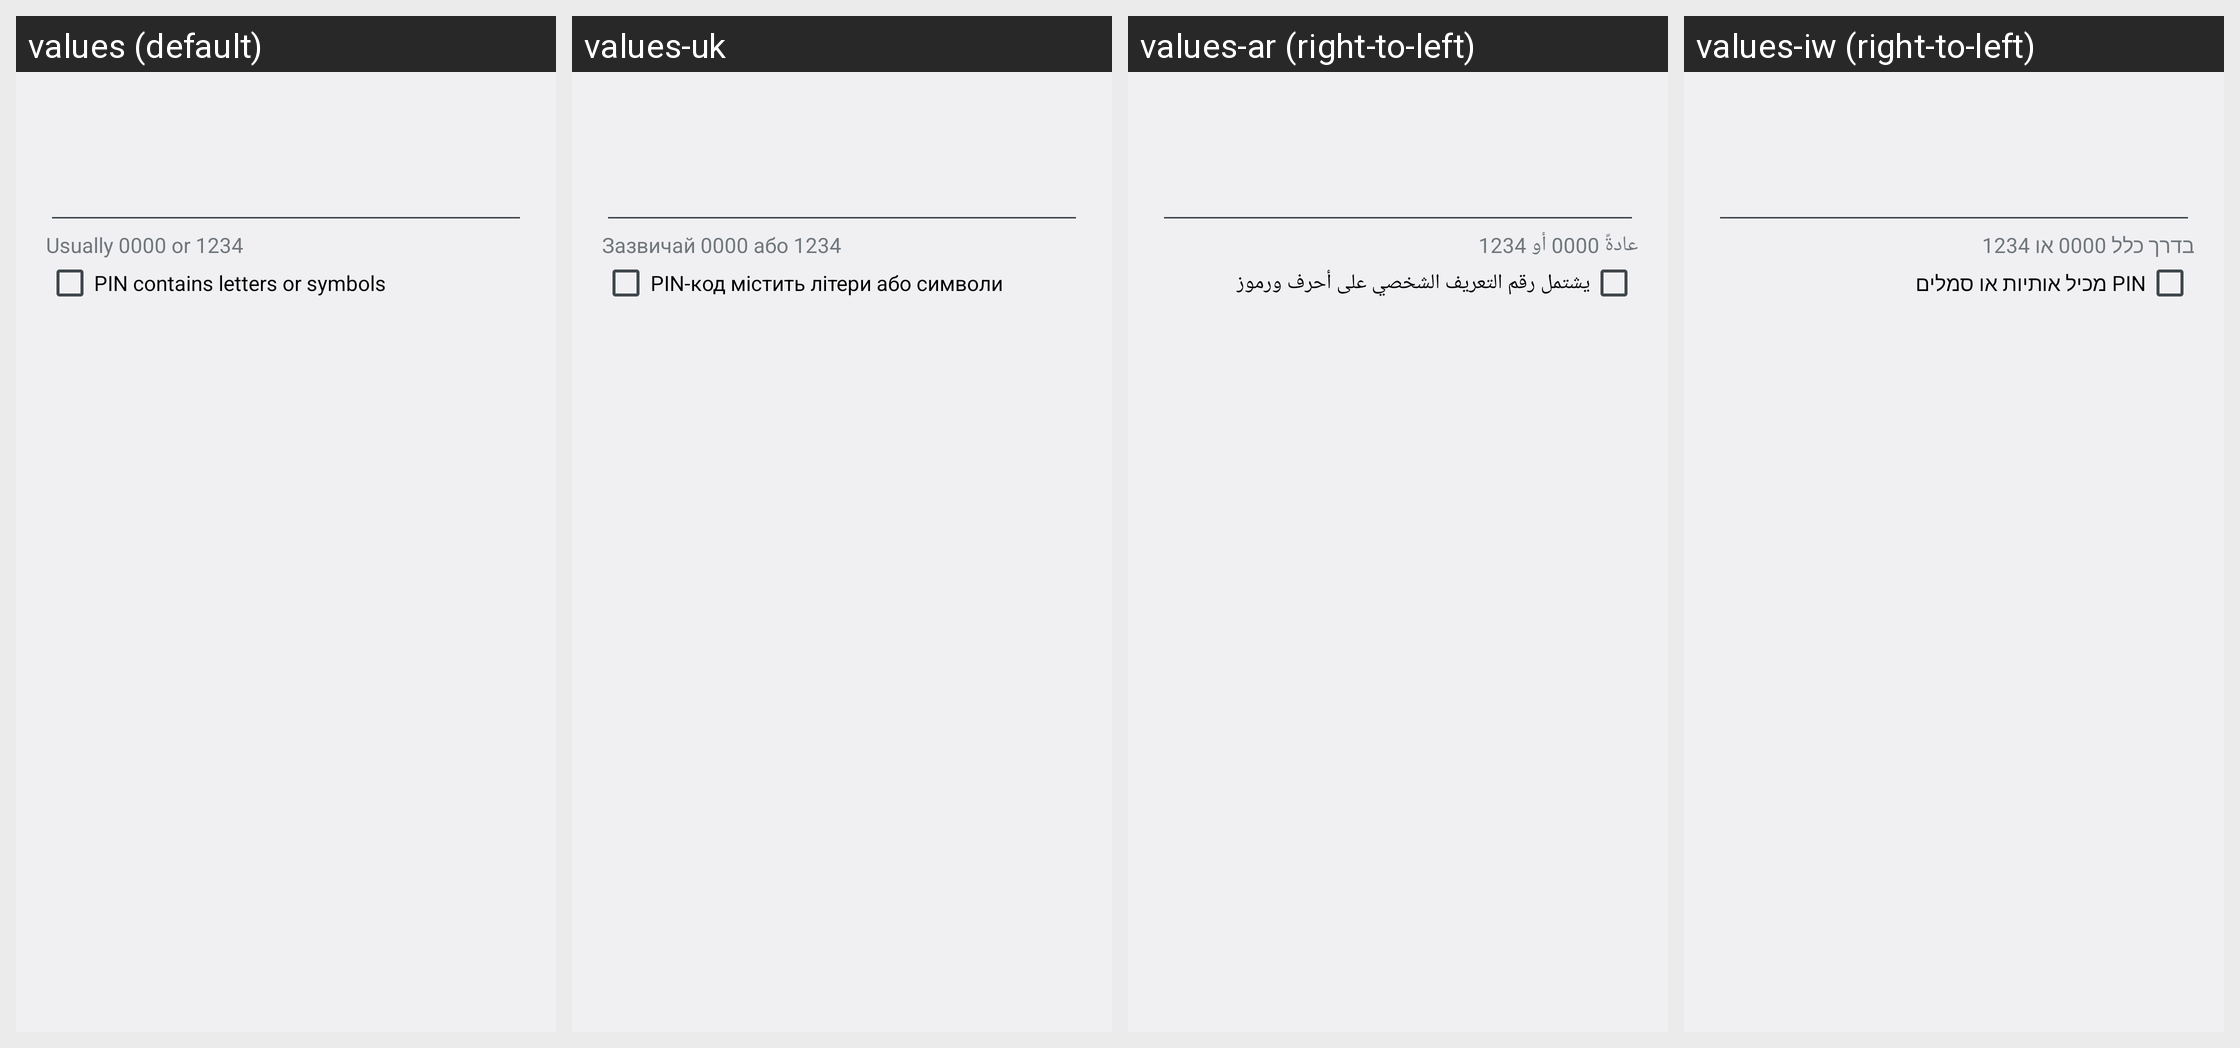

The Android screen above is rendered under several locales of the same app. Produce the string resources it draws, with the default and per-locale values.
Android screen res/layout/bluetooth_pin_entry.xml rendered under 4 locales, left to right: values (default), values-uk, values-ar (right-to-left), values-iw (right-to-left). Device: Nexus 5 (rendered at 1080×1920; each locale shown at half size, 540×960, under a caption strip naming it); theme Theme.Holo.
Other locales in the repository, not shown: values-af, values-am, values-bs, values-ca, values-cs, values-da, values-de, values-en, values-en-rCA, values-en-rGB, values-es, values-es-rES, values-es-rUS, values-et, values-eu, values-fa, values-fi, values-fr, values-fr-rCA, values-gl, values-hr, values-hu, values-in, values-is, values-it, values-ja, values-jv, values-kk, values-ko, values-lt, values-lv, values-mk, values-ms, values-nb, values-nl, values-pl, values-pt, values-pt-rBR, values-pt-rPT, values-rm, values-ro, values-ru, values-sk, values-sl, values-sq, values-sr, values-su, values-sv, values-sw, values-tl, values-tr, values-vi, values-zh-rCN, values-zh-rHK, values-zh-rTW, values-zu, values-zz-rZZ.
Strings drawn on this screen, with the default value and each locale's value (text and hints the layout hard-codes, and strings that could not be matched under every locale, appear in the picture but are not listed):

bluetooth_pin_values_hint
  values: Usually 0000 or 1234
  values-uk: Зазвичай 0000 або 1234
  values-ar: عادةً 0000 أو 1234
  values-iw: בדרך כלל 0000 או 1234

bluetooth_enable_alphanumeric_pin
  values: PIN contains letters or symbols
  values-uk: PIN-код містить літери або символи
  values-ar: يشتمل رقم التعريف الشخصي على أحرف ورموز
  values-iw: ‏PIN מכיל אותיות או סמלים
